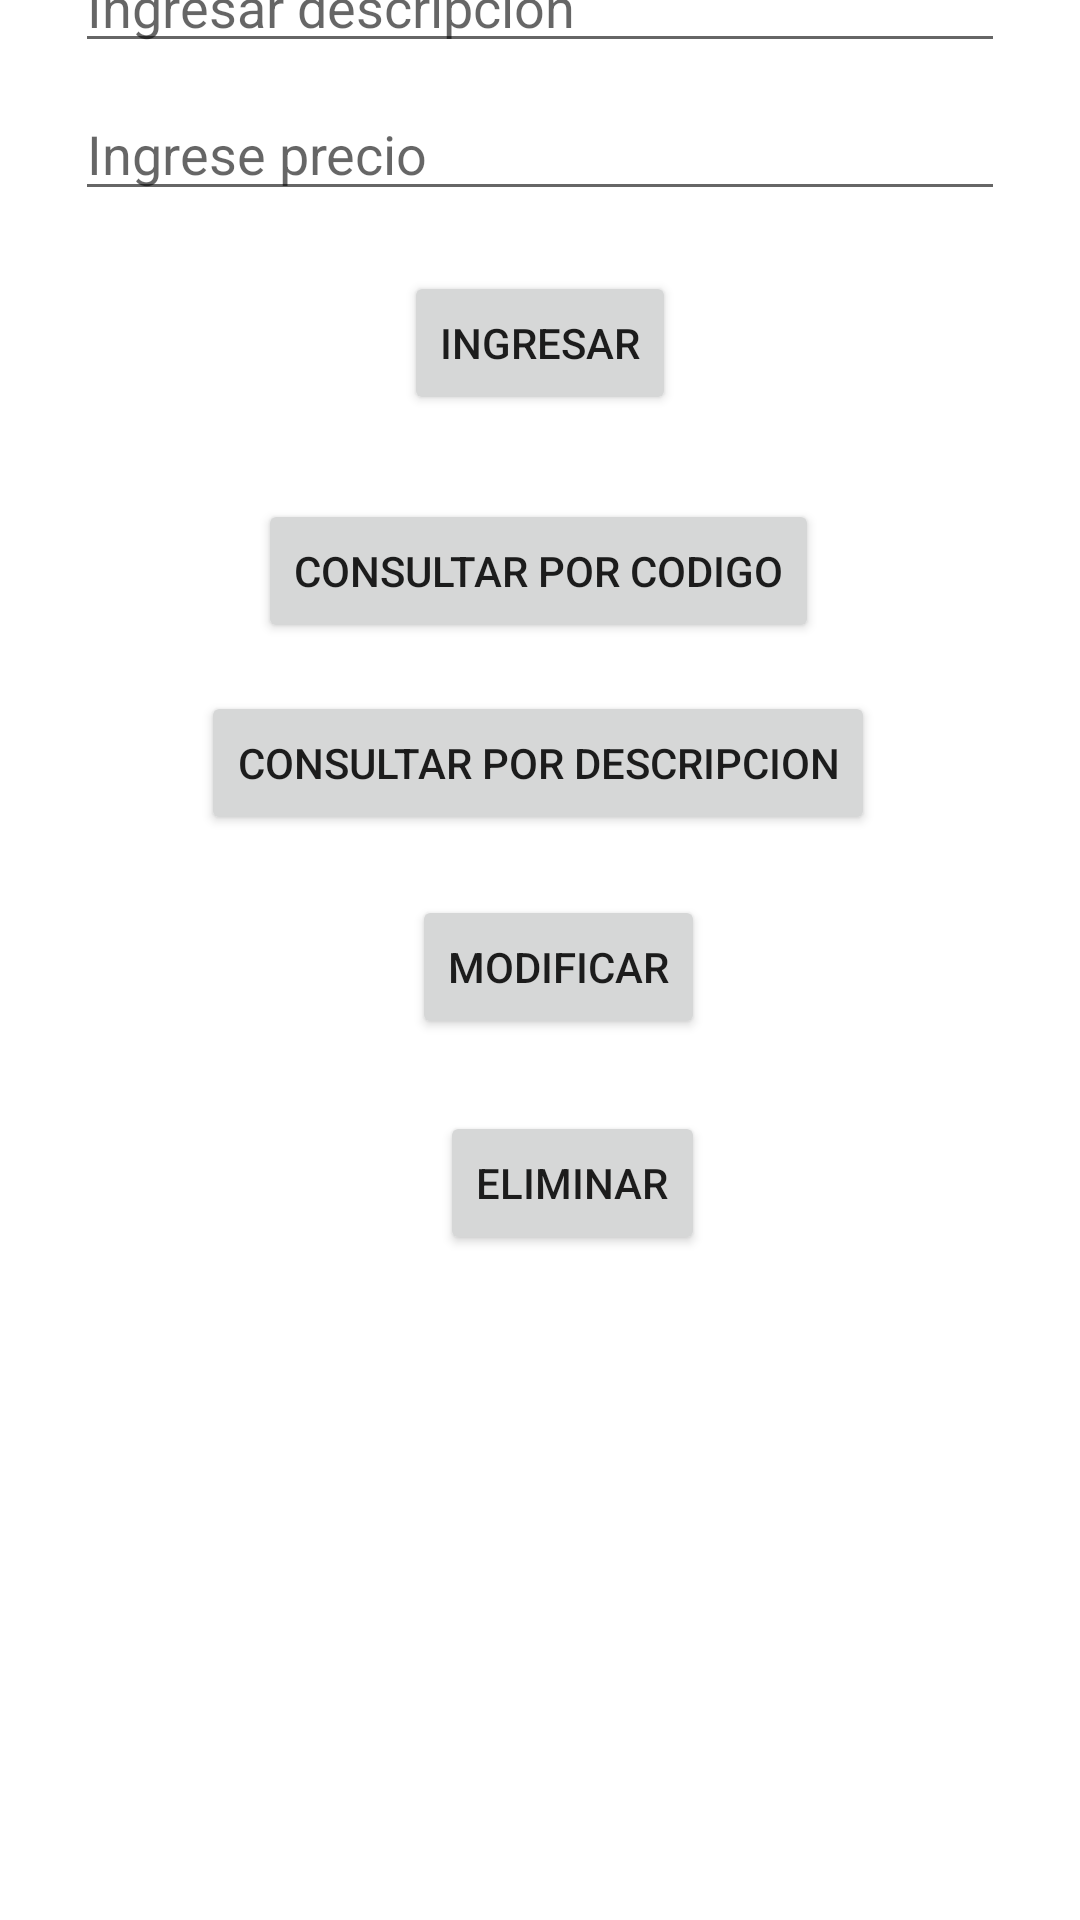

This screen was rendered from an Android layout file. Write that file and the resources it references.
<!-- AndroidManifest.xml: application theme Theme.TLM_Lab9 -->
<!-- res/layout/activity_bd.xml -->
<?xml version="1.0" encoding="utf-8"?>
<androidx.constraintlayout.widget.ConstraintLayout xmlns:android="http://schemas.android.com/apk/res/android"
    xmlns:app="http://schemas.android.com/apk/res-auto"
    xmlns:tools="http://schemas.android.com/tools"
    android:layout_width="match_parent"
    android:layout_height="match_parent"
    tools:context=".ActivityBD">

    <Button
        android:id="@+id/button"
        android:layout_width="wrap_content"
        android:layout_height="wrap_content"
        android:layout_marginTop="20dp"
        android:onClick="ingresar"
        android:text="ingresar"
        app:layout_constraintEnd_toEndOf="parent"
        app:layout_constraintStart_toStartOf="parent"
        app:layout_constraintTop_toBottomOf="@+id/txtPrecio" />

    <Button
        android:id="@+id/btnConsultarCodigo"
        android:layout_width="wrap_content"
        android:layout_height="wrap_content"
        android:layout_marginTop="28dp"
        android:onClick="consultaporcodigo"
        android:text="Consultar por codigo"
        app:layout_constraintEnd_toEndOf="parent"
        app:layout_constraintHorizontal_bias="0.497"
        app:layout_constraintStart_toStartOf="parent"
        app:layout_constraintTop_toBottomOf="@+id/button" />

    <Button
        android:id="@+id/btnConsultarDescripcion"
        android:layout_width="wrap_content"
        android:layout_height="wrap_content"
        android:layout_marginTop="16dp"
        android:onClick="consultapordescripcion"
        android:text="Consultar por descripcion"
        app:layout_constraintEnd_toEndOf="parent"
        app:layout_constraintHorizontal_bias="0.496"
        app:layout_constraintStart_toStartOf="parent"
        app:layout_constraintTop_toBottomOf="@+id/btnConsultarCodigo" />

    <Button
        android:id="@+id/btnModificar"
        android:layout_width="wrap_content"
        android:layout_height="wrap_content"
        android:layout_marginTop="20dp"
        android:onClick="modificacion"
        android:text="Modificar"
        app:layout_constraintEnd_toEndOf="parent"
        app:layout_constraintHorizontal_bias="0.523"
        app:layout_constraintStart_toStartOf="parent"
        app:layout_constraintTop_toBottomOf="@+id/btnConsultarDescripcion" />

    <Button
        android:id="@+id/btnEliminar"
        android:layout_width="wrap_content"
        android:layout_height="wrap_content"
        android:layout_marginTop="24dp"
        android:onClick="eliminar"
        android:text="Eliminar"
        app:layout_constraintEnd_toEndOf="parent"
        app:layout_constraintHorizontal_bias="0.54"
        app:layout_constraintStart_toStartOf="parent"
        app:layout_constraintTop_toBottomOf="@+id/btnModificar" />

    <EditText
        android:id="@+id/txtCodigo"
        android:layout_width="365dp"
        android:layout_height="0dp"
        android:layout_marginHorizontal="@dimen/margenes"
        android:layout_marginStart="24dp"
        android:layout_marginTop="16dp"
        android:layout_marginBottom="8dp"
        android:ems="10"
        android:hint="Ingresar codigo"
        android:inputType="textPersonName"
        app:layout_constraintBottom_toTopOf="@+id/txtDescripcion"
        app:layout_constraintStart_toStartOf="parent"
        app:layout_constraintTop_toTopOf="parent" />

    <EditText
        android:id="@+id/txtDescripcion"
        android:layout_width="0dp"
        android:layout_height="wrap_content"
        android:layout_marginHorizontal="@dimen/margenes"
        android:layout_marginStart="25dp"
        android:layout_marginTop="8dp"
        android:layout_marginEnd="25dp"
        android:layout_marginBottom="619dp"
        android:ems="10"
        android:hint="Ingresar descripcion"
        android:inputType="textPersonName"
        app:layout_constraintBottom_toBottomOf="parent"
        app:layout_constraintEnd_toEndOf="parent"
        app:layout_constraintStart_toStartOf="parent"
        app:layout_constraintTop_toBottomOf="@+id/txtCodigo" />

    <EditText
        android:id="@+id/txtPrecio"
        android:layout_width="0dp"
        android:layout_height="wrap_content"
        android:layout_marginHorizontal="@dimen/margenes"
        android:layout_marginStart="25dp"
        android:layout_marginTop="8dp"
        android:layout_marginEnd="25dp"
        android:ems="10"
        android:hint="Ingrese precio"
        android:inputType="textPersonName"
        app:layout_constraintEnd_toEndOf="parent"
        app:layout_constraintStart_toStartOf="parent"
        app:layout_constraintTop_toBottomOf="@+id/txtDescripcion" />
</androidx.constraintlayout.widget.ConstraintLayout>
<!-- resources referenced by this layout -->
<resources>
  <dimen name="margenes">25dp</dimen>
  <style name="Theme.TLM_Lab9" parent="Theme.MaterialComponents.DayNight.DarkActionBar">
          
          <item name="colorPrimary">@color/purple_500</item>
          <item name="colorPrimaryVariant">@color/purple_700</item>
          <item name="colorOnPrimary">@color/white</item>
          
          <item name="colorSecondary">@color/teal_200</item>
          <item name="colorSecondaryVariant">@color/teal_700</item>
          <item name="colorOnSecondary">@color/black</item>
          
          <item name="android:statusBarColor" tools:targetApi="l">?attr/colorPrimaryVariant</item>
          
      </style>
  <!-- not gathered from this repository: default colours our renderer supplied (Android Studio template values) -->
  <color name="purple_500">#FF6200EE</color>
  <color name="purple_700">#FF3700B3</color>
  <color name="teal_200">#FF03DAC5</color>
  <color name="teal_700">#FF018786</color>
  <color name="black">#FF000000</color>
  <color name="white">#FFFFFFFF</color>
</resources>
